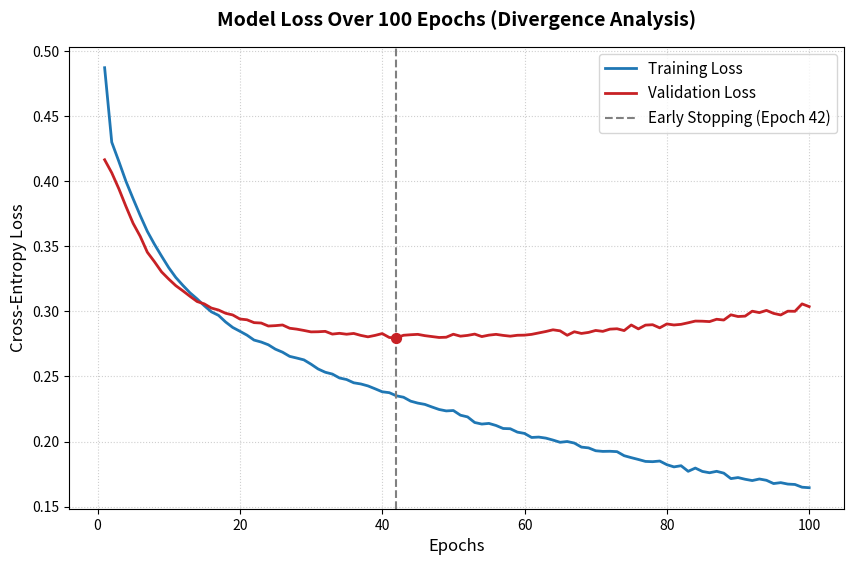

Write the Python code that produced this figure.
# import matplotlib.pyplot as plt
# import numpy as np

# epochs = np.arange(1, 51)

# train_loss = 1.5 * np.exp(-0.12 * epochs) + 0.1

# val_loss = 1.4 * np.exp(-0.10 * epochs) + 0.15 + 0.0008 * (epochs - 12)**2

# plt.figure(figsize=(8, 5))
# plt.plot(epochs, train_loss, label='Training Loss', color='#1f77b4', linewidth=2.5)
# plt.plot(epochs, val_loss, label='Validation Loss', color="#ff0e0e", linewidth=2.5)


# plt.axvline(x=16, color='red', linestyle='--', linewidth=2, label='Early Stopping (Epoch 15)')

# plt.title('Model Loss During Training', fontsize=14, fontweight='bold')
# plt.xlabel('Epochs', fontsize=12)
# plt.ylabel('Cross-Entropy Loss', fontsize=12)
# plt.legend(fontsize=11)
# plt.grid(True, linestyle='--', alpha=0.7)

# plt.savefig('loss_curve.png', dpi=300, bbox_inches='tight')

import re
import matplotlib.pyplot as plt

log_data = """
Epoch [1/100] - Train Loss: 0.4871 | Val Loss: 0.4164
Epoch [2/100] - Train Loss: 0.4299 | Val Loss: 0.4064
Epoch [3/100] - Train Loss: 0.4151 | Val Loss: 0.3941
Epoch [4/100] - Train Loss: 0.3998 | Val Loss: 0.3805
Epoch [5/100] - Train Loss: 0.3865 | Val Loss: 0.3676
Epoch [6/100] - Train Loss: 0.3736 | Val Loss: 0.3576
Epoch [7/100] - Train Loss: 0.3614 | Val Loss: 0.3454
Epoch [8/100] - Train Loss: 0.3515 | Val Loss: 0.3381
Epoch [9/100] - Train Loss: 0.3424 | Val Loss: 0.3303
Epoch [10/100] - Train Loss: 0.3336 | Val Loss: 0.3248
Epoch [11/100] - Train Loss: 0.3260 | Val Loss: 0.3197
Epoch [12/100] - Train Loss: 0.3199 | Val Loss: 0.3157
Epoch [13/100] - Train Loss: 0.3142 | Val Loss: 0.3115
Epoch [14/100] - Train Loss: 0.3095 | Val Loss: 0.3075
Epoch [15/100] - Train Loss: 0.3043 | Val Loss: 0.3057
Epoch [16/100] - Train Loss: 0.2996 | Val Loss: 0.3025
Epoch [17/100] - Train Loss: 0.2969 | Val Loss: 0.3010
Epoch [18/100] - Train Loss: 0.2918 | Val Loss: 0.2985
Epoch [19/100] - Train Loss: 0.2876 | Val Loss: 0.2972
Epoch [20/100] - Train Loss: 0.2847 | Val Loss: 0.2941
Epoch [21/100] - Train Loss: 0.2817 | Val Loss: 0.2935
Epoch [22/100] - Train Loss: 0.2779 | Val Loss: 0.2913
Epoch [23/100] - Train Loss: 0.2764 | Val Loss: 0.2910
Epoch [24/100] - Train Loss: 0.2743 | Val Loss: 0.2887
Epoch [25/100] - Train Loss: 0.2709 | Val Loss: 0.2890
Epoch [26/100] - Train Loss: 0.2686 | Val Loss: 0.2895
Epoch [27/100] - Train Loss: 0.2654 | Val Loss: 0.2870
Epoch [28/100] - Train Loss: 0.2641 | Val Loss: 0.2863
Epoch [29/100] - Train Loss: 0.2627 | Val Loss: 0.2853
Epoch [30/100] - Train Loss: 0.2594 | Val Loss: 0.2842
Epoch [31/100] - Train Loss: 0.2557 | Val Loss: 0.2843
Epoch [32/100] - Train Loss: 0.2532 | Val Loss: 0.2846
Epoch [33/100] - Train Loss: 0.2518 | Val Loss: 0.2825
Epoch [34/100] - Train Loss: 0.2488 | Val Loss: 0.2831
Epoch [35/100] - Train Loss: 0.2476 | Val Loss: 0.2824
Epoch [36/100] - Train Loss: 0.2451 | Val Loss: 0.2830
Epoch [37/100] - Train Loss: 0.2442 | Val Loss: 0.2815
Epoch [38/100] - Train Loss: 0.2427 | Val Loss: 0.2804
Epoch [39/100] - Train Loss: 0.2405 | Val Loss: 0.2815
Epoch [40/100] - Train Loss: 0.2382 | Val Loss: 0.2829
Epoch [41/100] - Train Loss: 0.2375 | Val Loss: 0.2799
Epoch [42/100] - Train Loss: 0.2351 | Val Loss: 0.2796
Epoch [43/100] - Train Loss: 0.2340 | Val Loss: 0.2816
Epoch [44/100] - Train Loss: 0.2310 | Val Loss: 0.2820
Epoch [45/100] - Train Loss: 0.2295 | Val Loss: 0.2823
Epoch [46/100] - Train Loss: 0.2285 | Val Loss: 0.2813
Epoch [47/100] - Train Loss: 0.2265 | Val Loss: 0.2806
Epoch [48/100] - Train Loss: 0.2246 | Val Loss: 0.2799
Epoch [49/100] - Train Loss: 0.2235 | Val Loss: 0.2801
Epoch [50/100] - Train Loss: 0.2238 | Val Loss: 0.2824
Epoch [51/100] - Train Loss: 0.2202 | Val Loss: 0.2809
Epoch [52/100] - Train Loss: 0.2189 | Val Loss: 0.2815
Epoch [53/100] - Train Loss: 0.2146 | Val Loss: 0.2825
Epoch [54/100] - Train Loss: 0.2134 | Val Loss: 0.2806
Epoch [55/100] - Train Loss: 0.2139 | Val Loss: 0.2817
Epoch [56/100] - Train Loss: 0.2123 | Val Loss: 0.2823
Epoch [57/100] - Train Loss: 0.2100 | Val Loss: 0.2815
Epoch [58/100] - Train Loss: 0.2098 | Val Loss: 0.2809
Epoch [59/100] - Train Loss: 0.2072 | Val Loss: 0.2816
Epoch [60/100] - Train Loss: 0.2062 | Val Loss: 0.2817
Epoch [61/100] - Train Loss: 0.2031 | Val Loss: 0.2823
Epoch [62/100] - Train Loss: 0.2034 | Val Loss: 0.2834
Epoch [63/100] - Train Loss: 0.2026 | Val Loss: 0.2845
Epoch [64/100] - Train Loss: 0.2011 | Val Loss: 0.2858
Epoch [65/100] - Train Loss: 0.1994 | Val Loss: 0.2850
Epoch [66/100] - Train Loss: 0.2000 | Val Loss: 0.2816
Epoch [67/100] - Train Loss: 0.1988 | Val Loss: 0.2843
Epoch [68/100] - Train Loss: 0.1957 | Val Loss: 0.2830
Epoch [69/100] - Train Loss: 0.1951 | Val Loss: 0.2838
Epoch [70/100] - Train Loss: 0.1929 | Val Loss: 0.2853
Epoch [71/100] - Train Loss: 0.1924 | Val Loss: 0.2846
Epoch [72/100] - Train Loss: 0.1925 | Val Loss: 0.2863
Epoch [73/100] - Train Loss: 0.1922 | Val Loss: 0.2866
Epoch [74/100] - Train Loss: 0.1891 | Val Loss: 0.2852
Epoch [75/100] - Train Loss: 0.1876 | Val Loss: 0.2895
Epoch [76/100] - Train Loss: 0.1862 | Val Loss: 0.2865
Epoch [77/100] - Train Loss: 0.1847 | Val Loss: 0.2894
Epoch [78/100] - Train Loss: 0.1845 | Val Loss: 0.2897
Epoch [79/100] - Train Loss: 0.1850 | Val Loss: 0.2873
Epoch [80/100] - Train Loss: 0.1822 | Val Loss: 0.2903
Epoch [81/100] - Train Loss: 0.1805 | Val Loss: 0.2895
Epoch [82/100] - Train Loss: 0.1814 | Val Loss: 0.2900
Epoch [83/100] - Train Loss: 0.1771 | Val Loss: 0.2912
Epoch [84/100] - Train Loss: 0.1796 | Val Loss: 0.2925
Epoch [85/100] - Train Loss: 0.1770 | Val Loss: 0.2924
Epoch [86/100] - Train Loss: 0.1760 | Val Loss: 0.2921
Epoch [87/100] - Train Loss: 0.1771 | Val Loss: 0.2939
Epoch [88/100] - Train Loss: 0.1757 | Val Loss: 0.2933
Epoch [89/100] - Train Loss: 0.1715 | Val Loss: 0.2973
Epoch [90/100] - Train Loss: 0.1723 | Val Loss: 0.2960
Epoch [91/100] - Train Loss: 0.1710 | Val Loss: 0.2963
Epoch [92/100] - Train Loss: 0.1700 | Val Loss: 0.3001
Epoch [93/100] - Train Loss: 0.1712 | Val Loss: 0.2990
Epoch [94/100] - Train Loss: 0.1702 | Val Loss: 0.3007
Epoch [95/100] - Train Loss: 0.1677 | Val Loss: 0.2984
Epoch [96/100] - Train Loss: 0.1684 | Val Loss: 0.2972
Epoch [97/100] - Train Loss: 0.1673 | Val Loss: 0.3001
Epoch [98/100] - Train Loss: 0.1670 | Val Loss: 0.3000
Epoch [99/100] - Train Loss: 0.1649 | Val Loss: 0.3057
Epoch [100/100] - Train Loss: 0.1645 | Val Loss: 0.3036
"""

epochs = [int(x) for x in re.findall(r"Epoch \[(\d+)/100\]", log_data)]
train_loss = [float(x) for x in re.findall(r"Train Loss: ([\d.]+)", log_data)]
val_loss = [float(x) for x in re.findall(r"Val Loss: ([\d.]+)", log_data)]


plt.figure(figsize=(10, 6), dpi=300)
plt.plot(epochs, train_loss, label='Training Loss', color='#1f77b4', linewidth=2)
plt.plot(epochs, val_loss, label='Validation Loss', color='#C72125', linewidth=2) # Στα χρώματα του TU/e

plt.axvline(x=42, color='gray', linestyle='--', linewidth=1.5, label='Early Stopping (Epoch 42)')
plt.scatter(42, 0.2796, color='#C72125', s=50, zorder=5)

plt.title('Model Loss Over 100 Epochs (Divergence Analysis)', fontsize=14, fontweight='bold', pad=15)
plt.xlabel('Epochs', fontsize=12)
plt.ylabel('Cross-Entropy Loss', fontsize=12)
plt.grid(True, linestyle=':', alpha=0.6)
plt.legend(fontsize=11)

plt.savefig('loss_curve_final.png', bbox_inches='tight')
plt.show()
